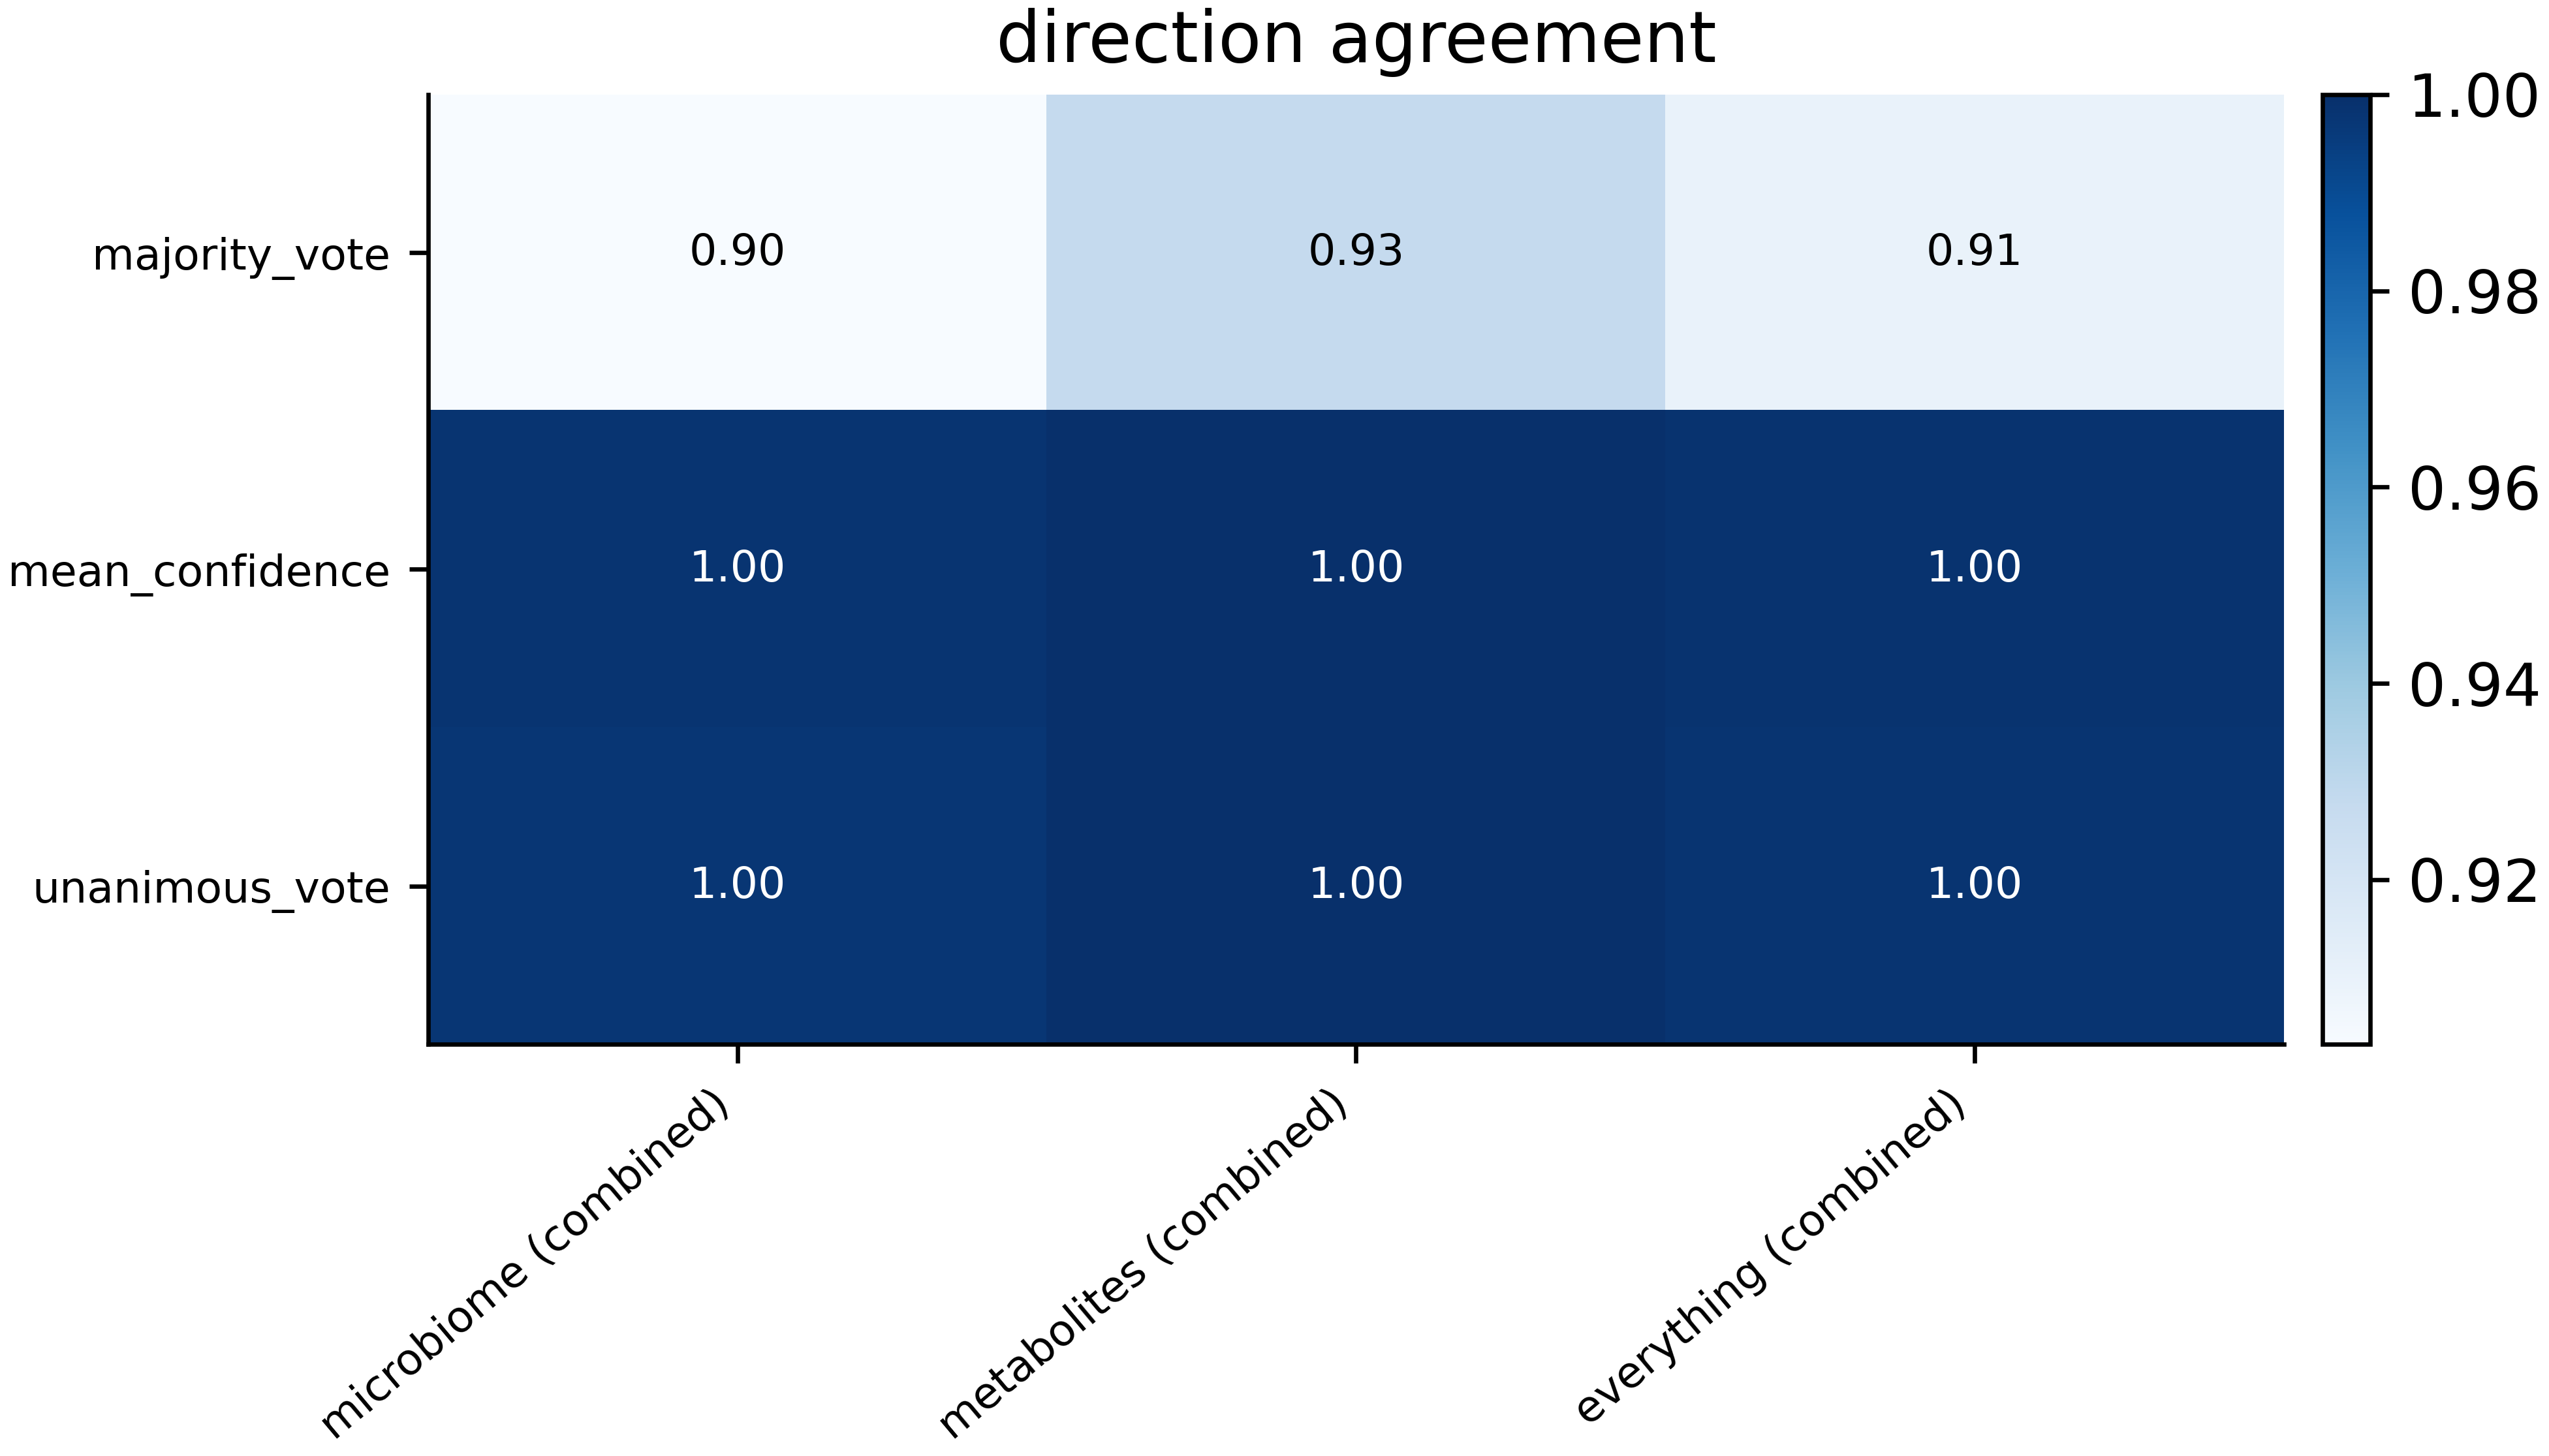

The data file committed next to this chart (first rows):
mode	microbiome (combined)	metabolites (combined)	everything (combined)
majority_vote	0.9032	0.9277	0.9096
mean_confidence	0.9981	1.0	0.9986
unanimous_vote	0.9976	1.0	0.9982
